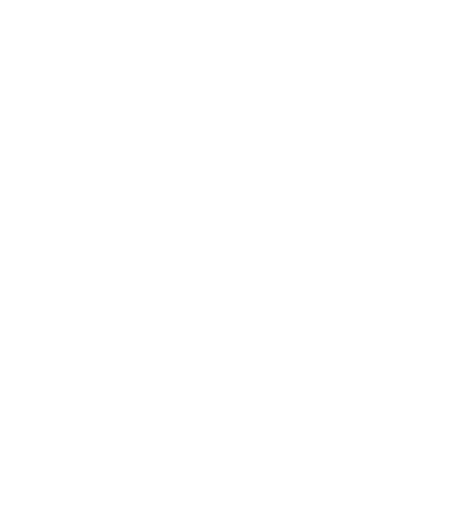
t = 0.00 s
t = 2.30 s: frame unchanged from t = 0.00 s, image omitted
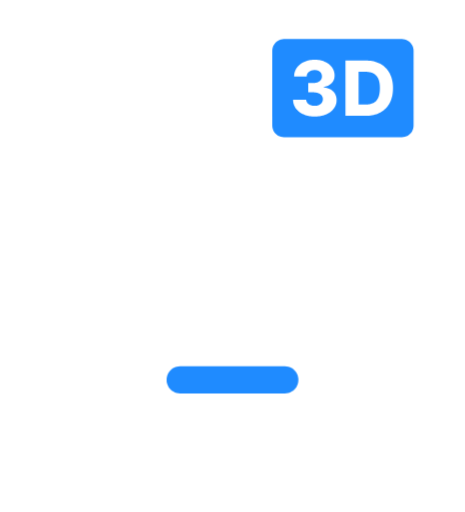
t = 2.95 s
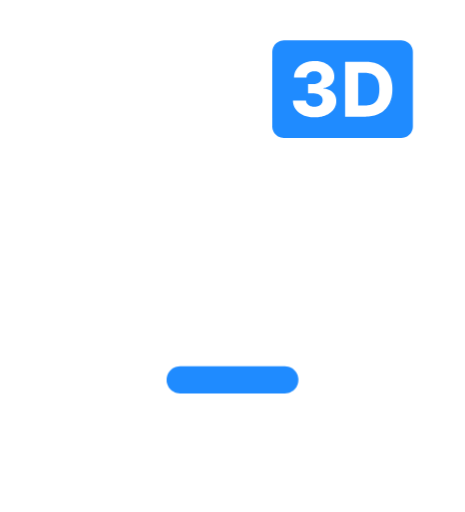
t = 3.60 s
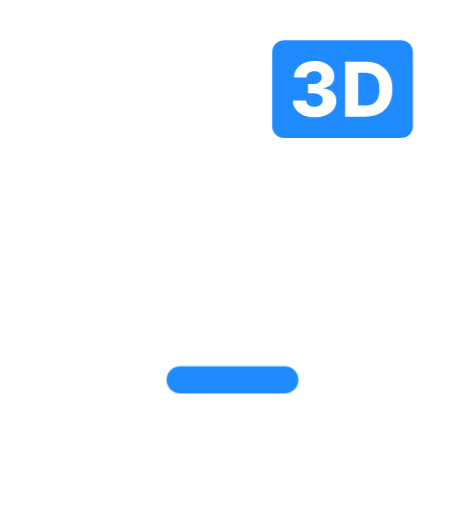
t = 4.25 s
t = 4.90 s: frame unchanged from t = 4.25 s, image omitted

The animated SVG that drew these frames (rendered in a browser with its animation timeline set to each time). Animation: 3 CSS @keyframes rules; one cycle of 4.90 s.

<svg xmlns="http://www.w3.org/2000/svg" viewBox="0 -24 240 264" role="img" aria-label="LWPRINTS3D">
<style>
.lb{transform-box:fill-box;transform-origin:50% 100%;transform:scaleY(0);animation:lb 2s steps(14,end) .3s forwards}
.bar{transform-box:fill-box;transform-origin:50% 50%;transform:scaleX(0);animation:bar .5s ease-out 2.3s forwards}
.tag{transform-box:fill-box;transform-origin:0% 100%;opacity:0;transform:translateY(8px) scale(.9);animation:tag .5s cubic-bezier(.2,.8,.2,1.2) 2.6s forwards}
@keyframes lb{to{transform:scaleY(1)}}
@keyframes bar{to{transform:scaleX(1)}}
@keyframes tag{to{opacity:1;transform:none}}
@media (prefers-reduced-motion:reduce){.lb,.bar,.tag{animation:none;transform:none;opacity:1}}
</style>
<defs><clipPath id="lwc"><rect class="lb" x="27.9" y="58.1" width="188.2" height="91.8"/></clipPath></defs>
  <path fill="#FFFFFF" fill-rule="evenodd" clip-path="url(#lwc)" d="M87.10 146.92 L87.10 130.33 L51.21 130.33 L51.21 61.08 L30.87 61.08 L30.87 146.92 Z M139.65 146.92 L149.67 107.28 L150.09 105.59 L150.48 103.88 L150.86 102.15 L151.21 100.40 L151.55 98.63 L151.86 96.84 L152.15 95.03 L152.42 93.20 L152.67 91.35 L152.90 89.48 L152.93 89.16 L152.97 88.84 L153.01 88.51 L153.05 88.19 L153.09 87.87 L153.13 87.54 L153.17 87.22 L153.21 86.90 L153.26 86.58 L153.30 86.25 L153.35 86.59 L153.40 86.92 L153.45 87.26 L153.50 87.60 L153.55 87.94 L153.60 88.28 L153.65 88.62 L153.71 88.96 L153.76 89.31 L153.82 89.65 L154.08 91.54 L154.36 93.40 L154.65 95.23 L154.96 97.04 L155.28 98.81 L155.61 100.56 L155.96 102.29 L156.33 103.98 L156.71 105.65 L157.11 107.28 L167.13 146.92 L190.18 146.92 L213.11 61.08 L190.58 61.08 L182.11 99.04 L181.87 100.21 L181.63 101.39 L181.40 102.59 L181.17 103.81 L180.94 105.04 L180.71 106.30 L180.49 107.58 L180.27 108.87 L180.05 110.19 L179.84 111.52 L179.62 112.86 L179.41 114.20 L179.21 115.54 L179.01 116.88 L178.81 118.22 L178.61 119.56 L178.41 120.90 L178.22 122.24 L178.03 123.58 L177.85 124.92 L177.83 125.02 L177.80 125.12 L177.78 125.22 L177.76 125.32 L177.75 125.42 L177.73 125.52 L177.71 125.61 L177.70 125.71 L177.69 125.80 L177.67 125.89 L177.66 125.80 L177.65 125.71 L177.64 125.61 L177.63 125.52 L177.62 125.42 L177.61 125.32 L177.59 125.22 L177.58 125.12 L177.57 125.02 L177.56 124.92 L177.34 123.58 L177.12 122.24 L176.90 120.90 L176.67 119.56 L176.45 118.22 L176.23 116.88 L176.00 115.54 L175.77 114.20 L175.54 112.86 L175.31 111.52 L175.08 110.19 L174.84 108.87 L174.60 107.58 L174.35 106.30 L174.10 105.04 L173.85 103.81 L173.59 102.59 L173.32 101.39 L173.05 100.21 L172.78 99.04 L163.73 61.08 L143.05 61.08 L133.94 99.04 L133.67 100.21 L133.40 101.39 L133.13 102.59 L132.87 103.81 L132.62 105.04 L132.37 106.30 L132.12 107.58 L131.88 108.87 L131.64 110.19 L131.41 111.52 L131.18 112.86 L130.95 114.20 L130.73 115.54 L130.50 116.88 L130.28 118.22 L130.07 119.56 L129.85 120.90 L129.64 122.24 L129.43 123.58 L129.22 124.92 L129.20 125.03 L129.17 125.15 L129.15 125.26 L129.14 125.38 L129.12 125.49 L129.10 125.61 L129.09 125.72 L129.07 125.84 L129.06 125.95 L129.05 126.07 L129.02 125.95 L129.00 125.84 L128.98 125.72 L128.96 125.61 L128.95 125.49 L128.93 125.38 L128.91 125.26 L128.90 125.15 L128.89 125.03 L128.87 124.92 L128.68 123.58 L128.48 122.24 L128.28 120.90 L128.08 119.56 L127.89 118.22 L127.69 116.88 L127.49 115.54 L127.29 114.20 L127.09 112.86 L126.89 111.52 L126.68 110.19 L126.47 108.87 L126.26 107.58 L126.04 106.30 L125.81 105.04 L125.58 103.81 L125.35 102.59 L125.11 101.39 L124.86 100.21 L124.61 99.04 L116.14 61.08 L93.61 61.08 L116.54 146.92 Z"/>
  <path class="bar" fill="#1F8BFF" d="M154.00 171.89 L153.94 170.98 L153.76 170.09 L153.47 169.22 L153.07 168.41 L152.56 167.65 L151.96 166.96 L151.28 166.36 L150.52 165.86 L149.70 165.45 L148.84 165.16 L147.94 164.98 L147.03 164.92 L92.97 164.92 L92.06 164.98 L91.16 165.16 L90.30 165.45 L89.48 165.86 L88.72 166.36 L88.04 166.96 L87.44 167.65 L86.93 168.41 L86.53 169.22 L86.24 170.09 L86.06 170.98 L86.00 171.89 L86.00 171.96 L86.06 172.87 L86.24 173.76 L86.53 174.63 L86.93 175.44 L87.44 176.20 L88.04 176.88 L88.72 177.49 L89.48 177.99 L90.30 178.39 L91.16 178.69 L92.06 178.87 L92.97 178.92 L147.03 178.92 L147.94 178.87 L148.84 178.69 L149.70 178.39 L150.52 177.99 L151.28 177.49 L151.96 176.88 L152.56 176.20 L153.07 175.44 L153.47 174.63 L153.76 173.76 L153.94 172.87 L154.00 171.96 Z"/>
  <path class="tag" fill="#1F8BFF" fill-rule="evenodd" d="M213.06 1.89 L212.91 1.12 L212.65 0.38 L212.31 -0.32 L211.88 -0.97 L211.36 -1.55 L210.77 -2.07 L210.12 -2.50 L209.42 -2.85 L208.68 -3.10 L207.92 -3.25 L207.14 -3.30 L146.50 -3.30 L145.72 -3.25 L144.96 -3.10 L144.22 -2.85 L143.52 -2.50 L142.87 -2.07 L142.28 -1.55 L141.77 -0.97 L141.33 -0.32 L140.99 0.38 L140.74 1.12 L140.58 1.89 L140.53 2.67 L140.53 41.11 L140.58 41.88 L140.74 42.65 L140.99 43.39 L141.33 44.09 L141.77 44.74 L142.28 45.33 L142.87 45.84 L143.52 46.28 L144.22 46.62 L144.96 46.87 L145.72 47.02 L146.50 47.08 L207.14 47.08 L207.92 47.02 L208.68 46.87 L209.42 46.62 L210.12 46.28 L210.77 45.84 L211.36 45.33 L211.88 44.74 L212.31 44.09 L212.65 43.39 L212.91 42.65 L213.06 41.88 L213.11 41.11 L213.11 2.67 Z M162.27 36.45 L161.64 36.44 L161.01 36.41 L160.41 36.36 L159.82 36.28 L159.24 36.18 L158.67 36.06 L158.13 35.91 L157.59 35.75 L157.07 35.56 L156.57 35.35 L156.08 35.12 L155.62 34.87 L155.17 34.61 L154.75 34.33 L154.35 34.03 L153.97 33.72 L153.61 33.39 L153.27 33.04 L152.95 32.68 L152.66 32.29 L152.38 31.90 L152.14 31.49 L151.93 31.07 L151.74 30.64 L151.58 30.19 L151.45 29.74 L151.35 29.27 L151.27 28.79 L151.23 28.29 L151.21 27.79 L157.95 27.79 L157.96 27.97 L157.99 28.15 L158.02 28.33 L158.07 28.50 L158.12 28.67 L158.19 28.83 L158.26 28.99 L158.35 29.15 L158.45 29.30 L158.56 29.45 L158.68 29.59 L158.80 29.72 L158.94 29.85 L159.08 29.97 L159.23 30.09 L159.39 30.20 L159.56 30.30 L159.74 30.40 L159.92 30.49 L160.11 30.57 L160.31 30.65 L160.51 30.71 L160.72 30.77 L160.94 30.83 L161.16 30.87 L161.38 30.91 L161.61 30.93 L161.85 30.95 L162.08 30.97 L162.33 30.97 L162.57 30.97 L162.81 30.95 L163.05 30.93 L163.27 30.90 L163.49 30.86 L163.71 30.81 L163.92 30.76 L164.12 30.69 L164.32 30.62 L164.51 30.53 L164.69 30.44 L164.87 30.34 L165.04 30.24 L165.20 30.13 L165.35 30.01 L165.49 29.89 L165.63 29.76 L165.76 29.62 L165.88 29.47 L165.99 29.32 L166.09 29.17 L166.18 29.00 L166.26 28.84 L166.33 28.66 L166.39 28.49 L166.43 28.30 L166.47 28.12 L166.50 27.92 L166.51 27.73 L166.52 27.52 L166.51 27.32 L166.50 27.12 L166.47 26.93 L166.43 26.74 L166.37 26.56 L166.31 26.38 L166.23 26.21 L166.15 26.04 L166.05 25.87 L165.94 25.71 L165.82 25.56 L165.69 25.42 L165.55 25.28 L165.39 25.14 L165.23 25.02 L165.06 24.90 L164.88 24.78 L164.69 24.68 L164.49 24.58 L164.28 24.49 L164.06 24.40 L163.84 24.32 L163.60 24.26 L163.36 24.20 L163.11 24.15 L162.86 24.11 L162.59 24.08 L162.32 24.06 L162.04 24.04 L161.76 24.04 L159.00 24.04 L159.00 19.24 L161.76 19.24 L162.01 19.24 L162.25 19.22 L162.49 19.20 L162.72 19.17 L162.94 19.13 L163.16 19.08 L163.38 19.03 L163.59 18.96 L163.79 18.88 L163.99 18.80 L164.18 18.71 L164.36 18.61 L164.53 18.51 L164.70 18.40 L164.85 18.29 L165.00 18.16 L165.14 18.03 L165.27 17.90 L165.39 17.76 L165.50 17.61 L165.60 17.46 L165.70 17.30 L165.78 17.14 L165.85 16.97 L165.91 16.80 L165.96 16.62 L165.99 16.43 L166.02 16.24 L166.04 16.05 L166.04 15.85 L166.04 15.66 L166.02 15.47 L166.00 15.29 L165.97 15.11 L165.93 14.94 L165.88 14.77 L165.81 14.61 L165.74 14.45 L165.67 14.29 L165.58 14.15 L165.48 14.00 L165.38 13.87 L165.26 13.73 L165.15 13.61 L165.02 13.49 L164.89 13.38 L164.75 13.28 L164.60 13.18 L164.44 13.09 L164.28 13.00 L164.11 12.93 L163.94 12.86 L163.76 12.79 L163.57 12.74 L163.38 12.70 L163.19 12.66 L162.99 12.63 L162.78 12.61 L162.57 12.60 L162.35 12.59 L162.12 12.60 L161.89 12.61 L161.67 12.63 L161.46 12.66 L161.24 12.70 L161.04 12.74 L160.83 12.79 L160.64 12.86 L160.44 12.93 L160.25 13.00 L160.07 13.09 L159.90 13.18 L159.73 13.28 L159.57 13.38 L159.42 13.49 L159.27 13.61 L159.13 13.73 L159.00 13.86 L158.88 13.99 L158.77 14.14 L158.66 14.28 L158.57 14.44 L158.49 14.60 L158.42 14.76 L158.35 14.93 L158.30 15.11 L158.27 15.29 L158.24 15.48 L158.22 15.67 L158.22 15.87 L151.76 15.87 L151.78 15.37 L151.82 14.89 L151.89 14.41 L151.99 13.95 L152.12 13.50 L152.27 13.06 L152.45 12.63 L152.66 12.22 L152.90 11.81 L153.16 11.42 L153.45 11.04 L153.75 10.68 L154.08 10.34 L154.43 10.01 L154.79 9.70 L155.18 9.41 L155.59 9.13 L156.02 8.87 L156.46 8.63 L156.93 8.40 L157.42 8.20 L157.91 8.01 L158.42 7.85 L158.95 7.71 L159.49 7.59 L160.04 7.49 L160.60 7.42 L161.18 7.36 L161.77 7.33 L162.37 7.32 L162.96 7.33 L163.54 7.36 L164.11 7.41 L164.66 7.49 L165.20 7.59 L165.72 7.70 L166.24 7.84 L166.73 8.00 L167.21 8.18 L167.68 8.39 L168.13 8.61 L168.56 8.84 L168.97 9.09 L169.36 9.36 L169.73 9.64 L170.08 9.94 L170.40 10.26 L170.71 10.59 L171.00 10.93 L171.26 11.29 L171.50 11.66 L171.72 12.04 L171.91 12.43 L172.08 12.83 L172.22 13.24 L172.33 13.66 L172.42 14.09 L172.49 14.53 L172.52 14.97 L172.54 15.43 L172.52 15.90 L172.47 16.34 L172.40 16.78 L172.29 17.19 L172.15 17.59 L171.98 17.98 L171.78 18.35 L171.54 18.70 L171.28 19.04 L170.98 19.36 L170.67 19.67 L170.33 19.94 L169.97 20.20 L169.60 20.43 L169.21 20.63 L168.80 20.81 L168.37 20.97 L167.92 21.10 L167.46 21.21 L166.98 21.30 L166.98 21.51 L167.40 21.56 L167.82 21.63 L168.22 21.71 L168.60 21.81 L168.97 21.91 L169.33 22.03 L169.67 22.17 L170.00 22.31 L170.31 22.47 L170.61 22.64 L170.90 22.82 L171.17 23.01 L171.43 23.21 L171.67 23.43 L171.90 23.65 L172.11 23.88 L172.31 24.12 L172.50 24.37 L172.67 24.63 L172.82 24.91 L172.96 25.18 L173.09 25.47 L173.20 25.77 L173.30 26.07 L173.38 26.38 L173.45 26.70 L173.50 27.02 L173.54 27.35 L173.56 27.69 L173.57 28.04 L173.55 28.52 L173.51 28.99 L173.44 29.45 L173.34 29.90 L173.21 30.34 L173.05 30.77 L172.86 31.19 L172.65 31.60 L172.40 32.00 L172.13 32.39 L171.83 32.76 L171.51 33.12 L171.16 33.46 L170.80 33.79 L170.41 34.09 L170.00 34.38 L169.57 34.66 L169.11 34.91 L168.64 35.16 L168.14 35.38 L167.62 35.58 L167.09 35.77 L166.54 35.93 L165.97 36.07 L165.40 36.19 L164.80 36.28 L164.19 36.36 L163.57 36.41 L162.93 36.44 Z M178.13 36.07 L178.13 7.70 L188.57 7.70 L189.42 7.72 L190.25 7.77 L191.06 7.85 L191.84 7.97 L192.59 8.13 L193.33 8.31 L194.03 8.53 L194.72 8.79 L195.38 9.08 L196.02 9.40 L196.63 9.76 L197.21 10.14 L197.76 10.56 L198.29 11.00 L198.78 11.48 L199.25 11.98 L199.69 12.51 L200.10 13.08 L200.48 13.67 L200.83 14.29 L201.16 14.94 L201.44 15.61 L201.70 16.31 L201.92 17.03 L202.11 17.78 L202.26 18.55 L202.38 19.35 L202.46 20.17 L202.51 21.02 L202.53 21.89 L202.51 22.76 L202.46 23.60 L202.38 24.43 L202.26 25.22 L202.11 26.00 L201.92 26.75 L201.70 27.47 L201.45 28.17 L201.16 28.84 L200.84 29.49 L200.49 30.12 L200.11 30.71 L199.70 31.27 L199.26 31.81 L198.80 32.31 L198.30 32.78 L197.77 33.23 L197.22 33.64 L196.64 34.02 L196.03 34.38 L195.39 34.70 L194.73 34.99 L194.04 35.24 L193.33 35.46 L192.60 35.65 L191.84 35.80 L191.06 35.92 L190.25 36.01 L189.42 36.06 L188.57 36.07 Z M188.28 30.32 L188.76 30.31 L189.23 30.29 L189.68 30.25 L190.11 30.19 L190.53 30.12 L190.94 30.03 L191.33 29.92 L191.70 29.80 L192.06 29.66 L192.41 29.50 L192.74 29.33 L193.05 29.13 L193.34 28.92 L193.62 28.68 L193.89 28.42 L194.13 28.14 L194.36 27.84 L194.57 27.52 L194.77 27.18 L194.95 26.82 L195.11 26.43 L195.26 26.02 L195.39 25.59 L195.50 25.13 L195.59 24.65 L195.67 24.15 L195.73 23.62 L195.77 23.07 L195.80 22.49 L195.81 21.89 L195.80 21.29 L195.77 20.71 L195.73 20.16 L195.67 19.63 L195.59 19.12 L195.49 18.64 L195.38 18.19 L195.25 17.76 L195.10 17.35 L194.93 16.96 L194.75 16.60 L194.55 16.26 L194.33 15.94 L194.10 15.64 L193.85 15.36 L193.59 15.11 L193.31 14.87 L193.01 14.65 L192.70 14.46 L192.37 14.28 L192.02 14.12 L191.66 13.98 L191.29 13.86 L190.89 13.75 L190.48 13.66 L190.06 13.58 L189.61 13.53 L189.15 13.48 L188.68 13.46 L188.19 13.45 L184.86 13.45 L184.86 30.32 Z"/>
</svg>
